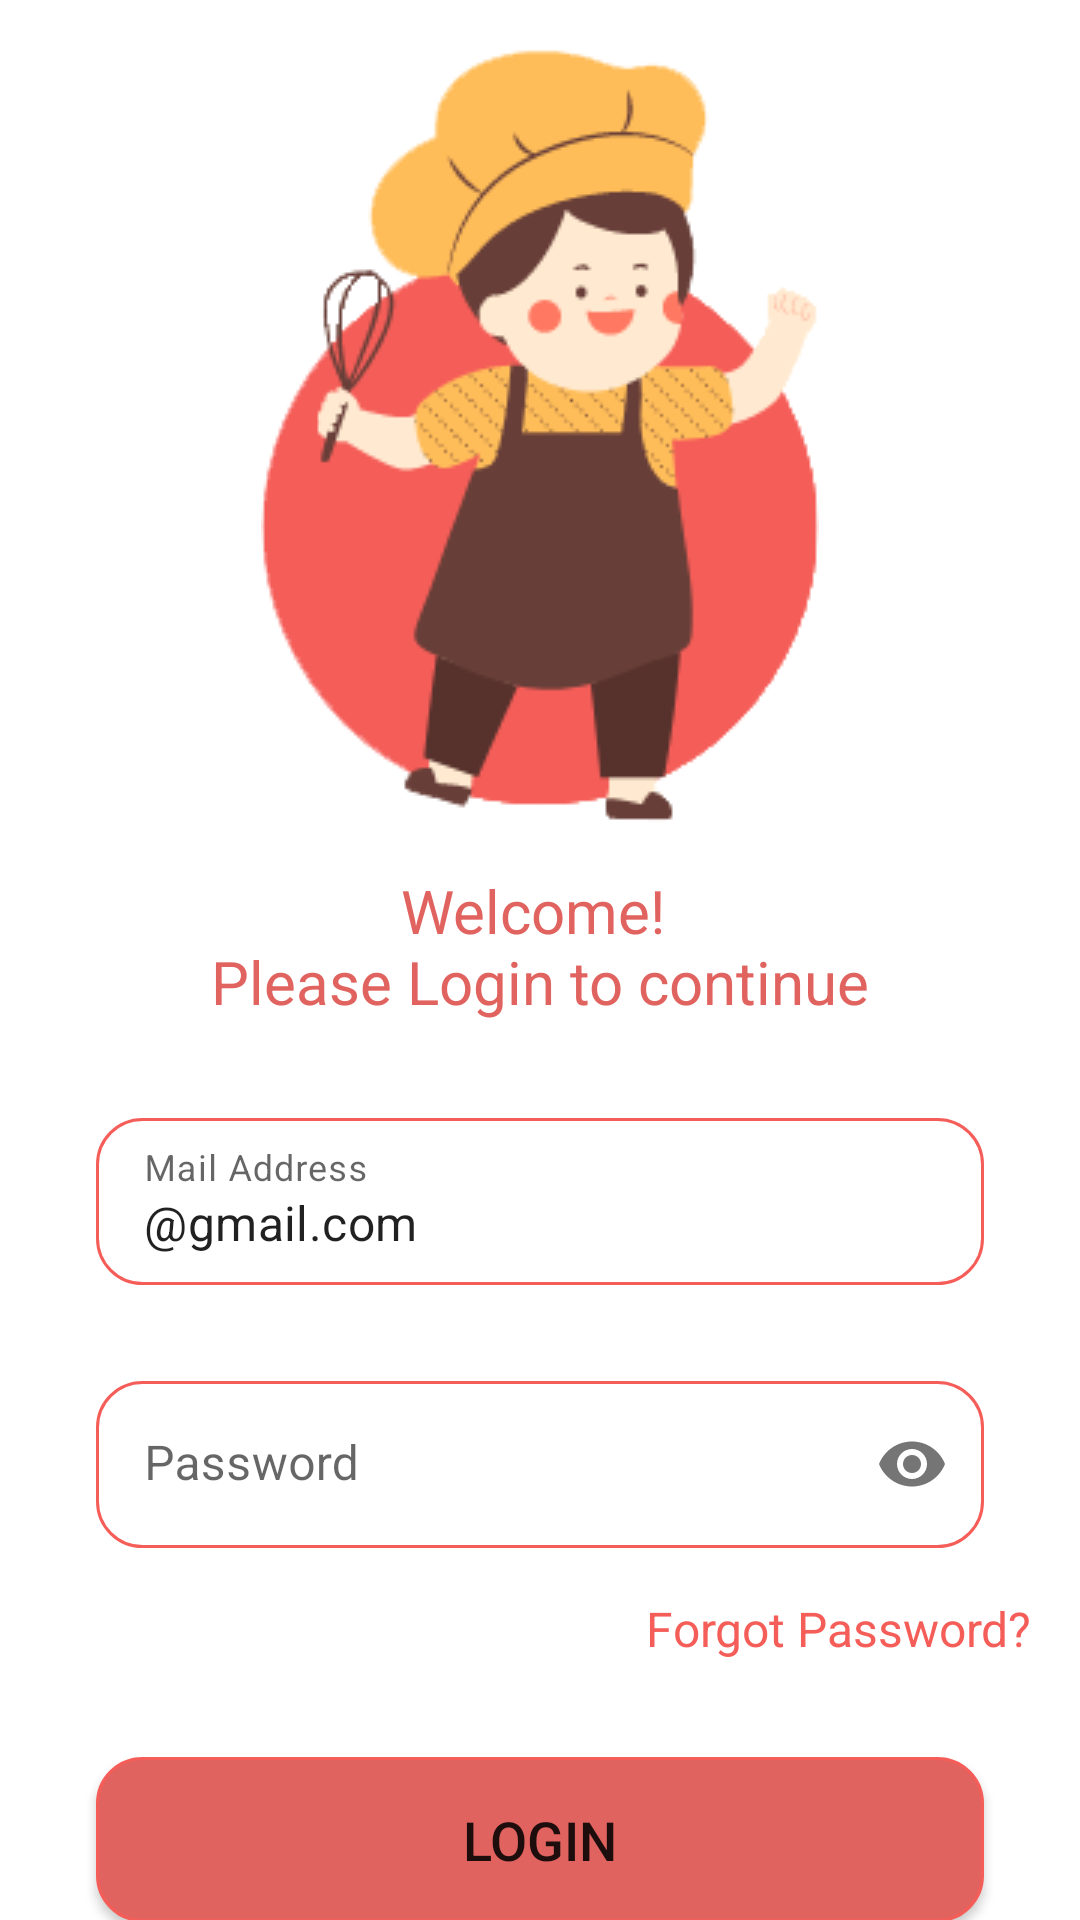

Here is an Android app screen rendered from its layout file. Give the layout XML and the strings, colors and styles it references.
<!-- AndroidManifest.xml: application theme Theme.FoodOrderApplication -->
<!-- res/layout/fragment_login.xml -->
<?xml version="1.0" encoding="utf-8"?>
<layout xmlns:android="http://schemas.android.com/apk/res/android"
    xmlns:app="http://schemas.android.com/apk/res-auto"
    xmlns:tools="http://schemas.android.com/tools">

    <data>
        <variable name="loginFragment" type="com.works.foodorderapplication.ui.user.view.LoginFragment" />
    </data>

    <androidx.constraintlayout.widget.ConstraintLayout
        android:layout_width="match_parent"
        android:layout_height="match_parent"
        android:background="@drawable/login_light">

        <androidx.constraintlayout.widget.ConstraintLayout
            android:layout_width="match_parent"
            android:layout_height="match_parent"
            android:background="@color/login_background"
            tools:context=".ui.user.view.LoginFragment">

            <ImageView
                android:id="@+id/imageView"
                android:layout_width="wrap_content"
                android:layout_height="wrap_content"
                android:layout_marginTop="16dp"
                app:layout_constraintEnd_toEndOf="parent"
                app:layout_constraintHorizontal_bias="0.5"
                app:layout_constraintStart_toStartOf="parent"
                app:layout_constraintTop_toTopOf="parent"
                app:srcCompat="@drawable/ic_login_logo" />

            <com.google.android.material.textfield.TextInputLayout
                android:id="@+id/emailLayout"
                android:layout_width="0dp"
                android:layout_height="wrap_content"
                android:layout_marginStart="32dp"
                android:layout_marginTop="32dp"
                android:layout_marginEnd="32dp"
                android:hint="@string/email_hint"
                app:boxStrokeWidth="0dp"
                app:boxStrokeWidthFocused="0dp"
                app:layout_constraintEnd_toEndOf="parent"
                app:layout_constraintStart_toStartOf="parent"
                app:layout_constraintTop_toBottomOf="@+id/textWelcome">

                <com.google.android.material.textfield.TextInputEditText
                    android:id="@+id/emailEditText"
                    android:layout_width="match_parent"
                    android:layout_height="wrap_content"
                    android:background="@drawable/shape_text_login"
                    android:inputType="textEmailAddress"
                    android:text='@string/email_example' />
            </com.google.android.material.textfield.TextInputLayout>

            <com.google.android.material.textfield.TextInputLayout
                android:id="@+id/passwordLayout"
                android:layout_width="0dp"
                android:layout_height="wrap_content"
                android:layout_marginStart="32dp"
                android:layout_marginTop="32dp"
                android:layout_marginEnd="32dp"
                android:hint="@string/password_hint"
                app:boxStrokeWidth="0dp"
                app:boxStrokeWidthFocused="0dp"
                app:layout_constraintEnd_toEndOf="parent"
                app:layout_constraintStart_toStartOf="parent"
                app:layout_constraintTop_toBottomOf="@+id/emailLayout"
                app:passwordToggleEnabled="true">

                <com.google.android.material.textfield.TextInputEditText
                    android:id="@+id/passwordEditText"
                    android:layout_width="match_parent"
                    android:layout_height="wrap_content"
                    android:background="@drawable/shape_text_login"
                    android:inputType="textPassword" />
            </com.google.android.material.textfield.TextInputLayout>

            <Button
                android:id="@+id/loginButton"
                android:layout_width="0dp"
                android:layout_height="55dp"
                android:layout_marginStart="32dp"
                android:layout_marginTop="32dp"
                android:layout_marginEnd="32dp"
                android:background="@drawable/shape_button_login"
                android:onClick="@{() -> loginFragment.loginButton(emailEditText.getText().toString(), passwordEditText.getText().toString())}"
                android:text="@string/login_button"
                android:textSize="18sp"
                app:backgroundTint="@null"
                app:layout_constraintEnd_toEndOf="parent"
                app:layout_constraintHorizontal_bias="0.0"
                app:layout_constraintStart_toStartOf="parent"
                app:layout_constraintTop_toBottomOf="@+id/resetTextLogin" />

            <TextView
                android:id="@+id/resetTextLogin"
                android:layout_width="wrap_content"
                android:layout_height="wrap_content"
                android:layout_marginTop="16dp"
                android:layout_marginEnd="16dp"
                android:onClick="@{() -> loginFragment.goToReset()}"
                android:text="@string/forgot_password"
                android:textColor="@color/main_color_secondary"
                android:textSize="16sp"
                app:layout_constraintEnd_toEndOf="parent"
                app:layout_constraintTop_toBottomOf="@+id/passwordLayout" />

            <TextView
                android:id="@+id/textWelcome"
                android:layout_width="wrap_content"
                android:layout_height="wrap_content"
                android:layout_marginTop="16dp"
                android:text="@string/login_welcome"
                android:textAlignment="center"
                android:textColor="@color/main_color_primary"
                android:textSize="20sp"
                app:layout_constraintEnd_toEndOf="parent"
                app:layout_constraintHorizontal_bias="0.5"
                app:layout_constraintStart_toStartOf="parent"
                app:layout_constraintTop_toBottomOf="@+id/imageView" />

            <TextView
                android:id="@+id/registerText"
                android:layout_width="wrap_content"
                android:layout_height="wrap_content"
                android:layout_marginTop="64dp"
                android:onClick="@{() -> loginFragment.goToRegisterButton()}"
                android:text="@string/login_to_register"
                android:textColor="@color/main_color_secondary"
                android:textSize="16sp"
                app:layout_constraintEnd_toEndOf="parent"
                app:layout_constraintHorizontal_bias="0.5"
                app:layout_constraintStart_toStartOf="parent"
                app:layout_constraintTop_toBottomOf="@+id/loginButton" />

        </androidx.constraintlayout.widget.ConstraintLayout>

    </androidx.constraintlayout.widget.ConstraintLayout>
</layout>
<!-- resources referenced by this layout -->
<resources>
  <color name="login_background">#B3FFFFFF</color>
  <color name="main_color_primary">#e1635f</color>
  <color name="main_color_secondary">#f55d58</color>
  <!-- drawable ic_login_logo: png bitmap (drawable-v24, 17344 bytes) -->
  <!-- drawable shape_button_login (drawable-v24) -->
  <?xml version="1.0" encoding="utf-8"?>
  <shape xmlns:android="http://schemas.android.com/apk/res/android">
     <stroke
         android:color="@color/main_color_secondary"
         android:width="1dp" />
  <solid
      android:color="@color/main_color_primary" />
  
     <corners
         android:radius="15dp"/>
  </shape>
  <!-- drawable shape_text_login (drawable-v24) -->
  <?xml version="1.0" encoding="utf-8"?>
  <shape xmlns:android="http://schemas.android.com/apk/res/android">
     <stroke
         android:color="@color/main_color_secondary"
         android:width="1dp" />
  
     <corners
         android:radius="15dp"/>
  </shape>
  <string name="email_example">\@gmail.com</string>
  <string name="email_hint">Mail Address</string>
  <string name="forgot_password">Forgot Password?</string>
  <string name="login_button">Login</string>
  <string name="login_to_register">New user? Register</string>
  <string name="login_welcome">Welcome! \nPlease Login to continue</string>
  <string name="password_hint">Password</string>
  <style name="Theme.FoodOrderApplication" parent="Theme.MaterialComponents.DayNight.DarkActionBar">
          
          <item name="colorPrimary">@color/main_color_light</item>
          <item name="colorPrimaryVariant">@color/main_color_dark</item>
          <item name="colorOnPrimary">@color/white</item>
          
          <item name="colorSecondary">@color/teal_200</item>
          <item name="colorSecondaryVariant">@color/teal_700</item>
          <item name="colorOnSecondary">@color/black</item>
          
          <item name="android:statusBarColor" tools:targetApi="l">@color/main_color_dark</item>
          
          <item name="windowNoTitle">true</item>
          <item name="windowActionBar">false</item>
      </style>
  <color name="main_color_light">#ed1515</color>
  <color name="main_color_dark">#87201d</color>
  <color name="white">#FFFFFFFF</color>
  <color name="teal_200">#FF03DAC5</color>
  <color name="teal_700">#FF018786</color>
  <color name="black">#FF000000</color>
</resources>
